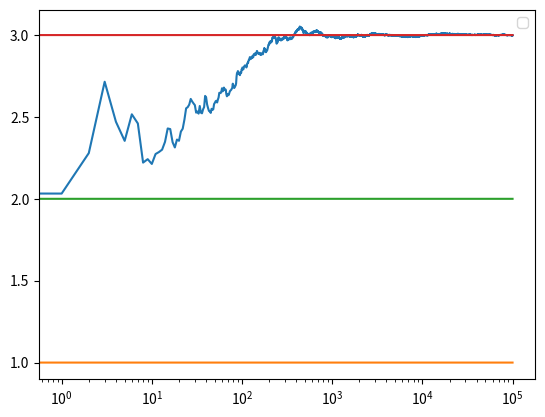

The script that saved this image:
import numpy as np
import matplotlib.pyplot as plt


class Bandit:

    def __init__(self, m, upper_limit):
        """
        m = true mean
        mean = estimate of the bandit mean
        N = nr of arm pulls
        upper_limit = initial value for the reward
        """
        self.m = m
        self.mean = upper_limit
        self.N = 1

    def pull(self):
        """
        Returns the bandit reward: a sample (or samples) from the “standard
        normal” distribution sampled from a univariate “normal” (Gaussian)
        distribution of mean 0 and variance 1"""
        return np.random.randn() + self.m

    def update(self, x):
        """
        Updates the rewards mean based on the latest sample received from the
        Bandit
        """
        self.N += 1
        self.mean = (1 - 1.0/self.N)*self.mean + 1.0/self.N * x


def run_experiment(m1, m2, m3, upper_limit, N):
    """
    m1, m2, m3 = means of the three bandits to be compared
    N = int, the number of times we pull
    Returns the cumulative average after every play
    """
    b1 = Bandit(m1, upper_limit)
    b2 = Bandit(m2, upper_limit)
    b3 = Bandit(m3, upper_limit)

    bandits = [b1, b2, b3]
    data = np.empty(N)

    for i in range(N):

        # Greedy part - optimistic initial values
        bandits_means = [bi.mean for bi in bandits]
        target = bandits[np.argmax(bandits_means)]

        new_reward = target.pull()
        target.update(new_reward)
        data[i] = new_reward

    cumulative_avg = np.cumsum(data) / (np.arange(N) + 1)

    plt.plot(cumulative_avg)
    plt.plot(np.ones(N)*m1)
    plt.plot(np.ones(N)*m2)
    plt.plot(np.ones(N)*m3)

    print(b1.mean)
    print(b2.mean)
    print(b3.mean)


if __name__ == "__main__":
    N = 100000

    plt.figure()
    exp1 = run_experiment(1.0, 2.0, 3.0, 10, N)
    plt.xscale('log')
    plt.legend()
    plt.show()
